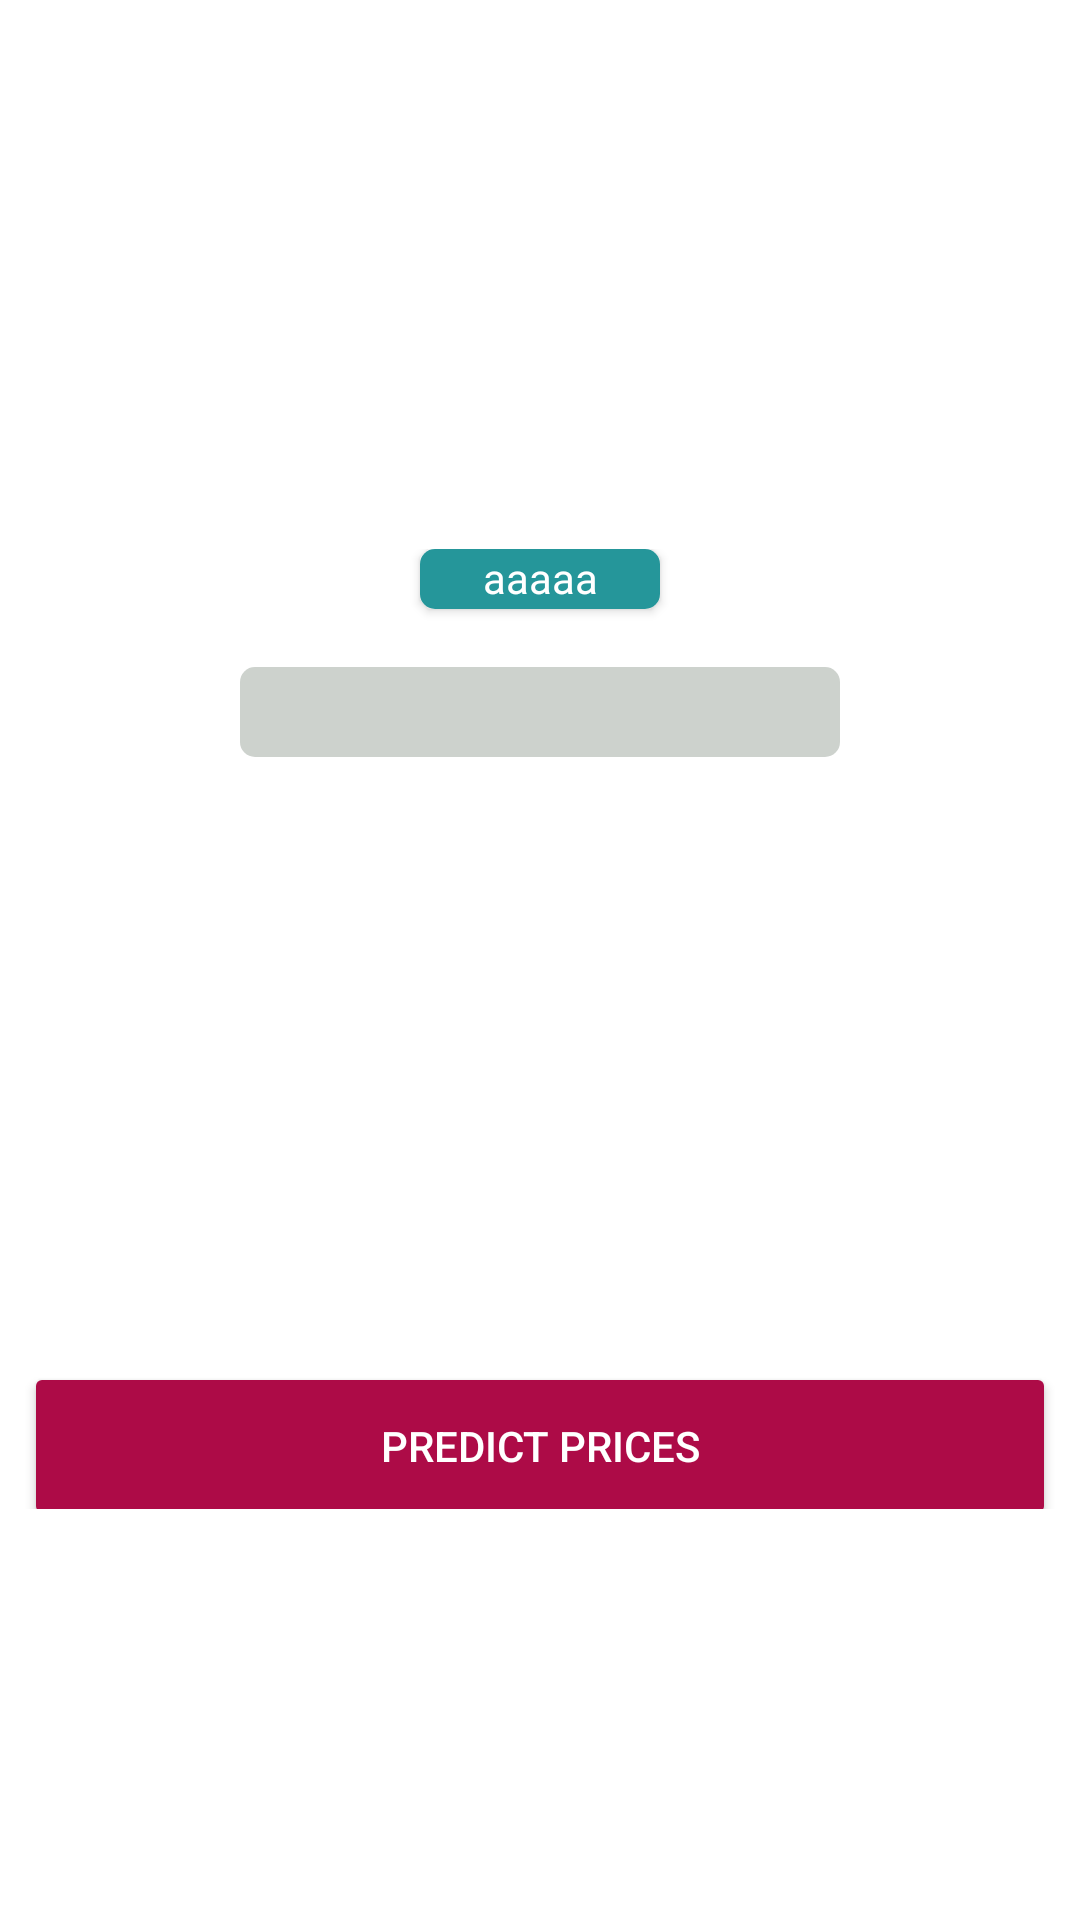

Reconstruct the res/layout file that produces this screen, plus the resources it refers to.
<!-- AndroidManifest.xml: application theme AppTheme -->
<!-- res/layout/activity_item.xml -->
<?xml version="1.0" encoding="utf-8"?>
<android.support.constraint.ConstraintLayout xmlns:android="http://schemas.android.com/apk/res/android"
    xmlns:app="http://schemas.android.com/apk/res-auto"
    xmlns:tools="http://schemas.android.com/tools"
    android:layout_width="match_parent"
    android:layout_height="match_parent"
    tools:context="kict.edu.my.cheapr.ItemActivity"
    android:background="@color/white">


    <LinearLayout
        android:id="@+id/itemLinearLayout"
        android:layout_width="match_parent"
        android:layout_height="495dp"
        android:layout_marginBottom="8dp"
        android:layout_marginEnd="8dp"
        android:layout_marginStart="8dp"
        android:layout_marginTop="8dp"
        android:orientation="vertical"
        app:layout_constraintBottom_toBottomOf="parent"
        app:layout_constraintEnd_toEndOf="parent"
        app:layout_constraintStart_toStartOf="parent"
        app:layout_constraintTop_toTopOf="parent"
        app:layout_constraintVertical_bias="0.0">

        <LinearLayout
            android:layout_width="match_parent"
            android:layout_height="175dp"
            android:orientation="vertical">

            <ImageView
                android:id="@+id/itemImage"
                android:layout_width="match_parent"
                android:layout_height="104dp" />

            <TextView
                android:id="@+id/itemName"
                android:layout_width="match_parent"
                android:layout_height="wrap_content"
                android:textAlignment="center"
                android:textSize="27dp" />


        </LinearLayout>

        <LinearLayout
            android:layout_width="match_parent"
            android:layout_height="109dp"
            android:orientation="horizontal">

            
                
                

                
                    
                    
                    
                    
                    
                
            


            <RelativeLayout
                android:layout_width="match_parent"
                android:layout_height="match_parent">

                <ProgressBar
                    android:id="@+id/progressBar"
                    style="?android:attr/progressBarStyleHorizontal"
                    android:layout_width="200dp"
                    android:layout_height="30dp"
                    android:layout_centerHorizontal="true"
                    android:layout_centerVertical="true"
                    android:layout_weight="1"
                    android:indeterminate="false"
                    android:maxHeight="10dip"
                    android:minHeight="10dip"
                    android:progressDrawable="@drawable/greenprogress" />

                <android.support.v7.widget.CardView
                    android:layout_width="80dp"
                    android:layout_height="20dp"
                    android:layout_below="@+id/imageView"
                    android:layout_centerHorizontal="true"
                    app:cardCornerRadius="5dp"
                    android:id="@+id/cardView">

                    <TextView
                        android:id="@+id/tvMidRange"
                        android:layout_width="match_parent"
                        android:layout_height="match_parent"
                        android:layout_above="@+id/progressBar"
                        android:layout_centerHorizontal="true"
                        android:text="aaaaa"
                        android:textAlignment="center"
                        android:textColor="@color/white"
                        android:background="@color/green_blue"/>

                </android.support.v7.widget.CardView>


                <TextView
                    android:id="@+id/tvMinRange"
                    android:layout_width="wrap_content"
                    android:layout_height="wrap_content"
                    android:layout_centerVertical="true"
                    android:layout_marginEnd="11dp"
                    android:layout_toStartOf="@+id/progressBar"
                    android:text=""
                    android:textColor="@color/green_blue"/>

                <TextView
                    android:id="@+id/tvMaxRange"
                    android:layout_width="wrap_content"
                    android:layout_height="wrap_content"
                    android:layout_alignBaseline="@+id/tvMinRange"
                    android:layout_alignBottom="@+id/tvMinRange"
                    android:layout_marginStart="13dp"
                    android:layout_toEndOf="@+id/progressBar"
                    android:text=""
                    android:textColor="@color/maroon"/>

            </RelativeLayout>
        </LinearLayout>

        <LinearLayout
            android:layout_width="match_parent"
            android:layout_height="match_parent"
            android:orientation="vertical">


            <LinearLayout
                android:layout_width="match_parent"
                android:layout_height="162dp"
                android:orientation="horizontal">

                
                
                
                
                
                
                
                
                

                
                
                
                
                
                
                
                
                

                
                
                
                
                
                
                
                
                

                <LinearLayout
                    android:layout_width="103dp"
                    android:layout_height="match_parent"
                    android:background="@color/white"
                    android:orientation="vertical">

                    <ListView
                        android:id="@+id/marketList"
                        android:layout_width="match_parent"
                        android:layout_height="match_parent"
                        android:backgroundTint="@color/white" />
                </LinearLayout>

                <LinearLayout
                    android:layout_width="99dp"
                    android:layout_height="match_parent"
                    android:background="@color/white"
                    android:orientation="vertical">

                    <ListView
                        android:id="@+id/priceList"
                        android:layout_width="match_parent"
                        android:layout_height="match_parent"
                        android:backgroundTint="@color/white" />
                </LinearLayout>

                <LinearLayout
                    android:layout_width="89dp"
                    android:layout_height="match_parent"
                    android:background="@color/white"
                    android:orientation="vertical">

                    
                    
                    
                    
                    
                    
                    
                    

                    <ListView
                        android:id="@+id/locateList"
                        android:layout_width="match_parent"
                        android:layout_height="match_parent"
                        android:backgroundTint="@color/white" />
                </LinearLayout>

                <LinearLayout
                    android:layout_width="63dp"
                    android:layout_height="match_parent"
                    android:background="@color/white"
                    android:orientation="vertical">

                    
                    
                    
                    
                    
                    
                    
                    

                    <ListView
                        android:id="@+id/cartList"
                        android:layout_width="match_parent"
                        android:layout_height="match_parent" />
                </LinearLayout>
            </LinearLayout>

            <Button
                android:id="@+id/btnPredict"
                android:layout_width="match_parent"
                android:layout_height="56dp"
                android:backgroundTint="@color/maroon"
                android:padding="0dp"
                android:text="PREDICT PRICES"
                android:textColor="@color/white" />
        </LinearLayout>
    </LinearLayout>
</android.support.constraint.ConstraintLayout>
<!-- resources referenced by this layout -->
<resources>
  <color name="green_blue">#25969a</color>
  <color name="maroon">#ad0b47</color>
  <color name="white">#FFFFFF</color>
  <color name="yellow">#fcb849</color>
  <!-- drawable greenprogress (drawable) -->
  <?xml version="1.0" encoding="utf-8"?>
  <layer-list xmlns:android="http://schemas.android.com/apk/res/android">
      <item android:id="@android:id/background">
          <shape>
              <corners android:radius="5dip" />
              <gradient
                  android:startColor="#cdd2cd"
                  android:centerColor="#cdd2cd"
                  android:centerY="0.75"
                  android:endColor="#cdd2cd"
                  android:angle="270"
                  />
          </shape>
      </item>
  
      <item android:id="@android:id/secondaryProgress">
          <clip>
              <shape>
                  <corners android:radius="5dip" />
                  <gradient
                      android:startColor="#80ffd300"
                      android:centerColor="#80ffb600"
                      android:centerY="0.75"
                      android:endColor="#a0ffcb00"
                      android:angle="270"
                      />
              </shape>
          </clip>
      </item>
      <item
          android:id="@android:id/progress"
          >
          <clip>
              <shape>
                  <corners
                      android:radius="5dip" />
                  <gradient
                      android:startColor="#32d7ce"
                      android:endColor="#178c79"
                      android:angle="270" />
              </shape>
          </clip>
      </item>
  
  </layer-list>
  <!-- drawable price_bar: png bitmap (drawable, 20266 bytes) -->
  <!-- drawable shop: png bitmap (drawable, 849 bytes) -->
  <style name="AppTheme" parent="Theme.AppCompat.Light.DarkActionBar">
          
          <item name="colorPrimary">@color/white</item>
          <item name="colorPrimaryDark">@color/green_blue</item>
          <item name="colorAccent">@color/darker_purple</item>
          
          <item name="android:textColor">@color/grey</item>
          <item name="actionBarStyle">@style/MyActionBar</item>
      </style>
  <color name="darker_purple">#442346</color>
  <color name="grey">#575c60</color>
  <style name="MyActionBar" parent="@style/Widget.AppCompat.ActionBar.Solid">
          <item name="titleTextStyle">@style/MyTitleTextStyle</item>
          <item name="android:background">@color/grey</item>
      </style>
  <style name="MyTitleTextStyle" parent="@style/TextAppearance.AppCompat.Widget.ActionBar.Title">
          
          <item name="android:textColor">@color/grey</item>
      </style>
</resources>
